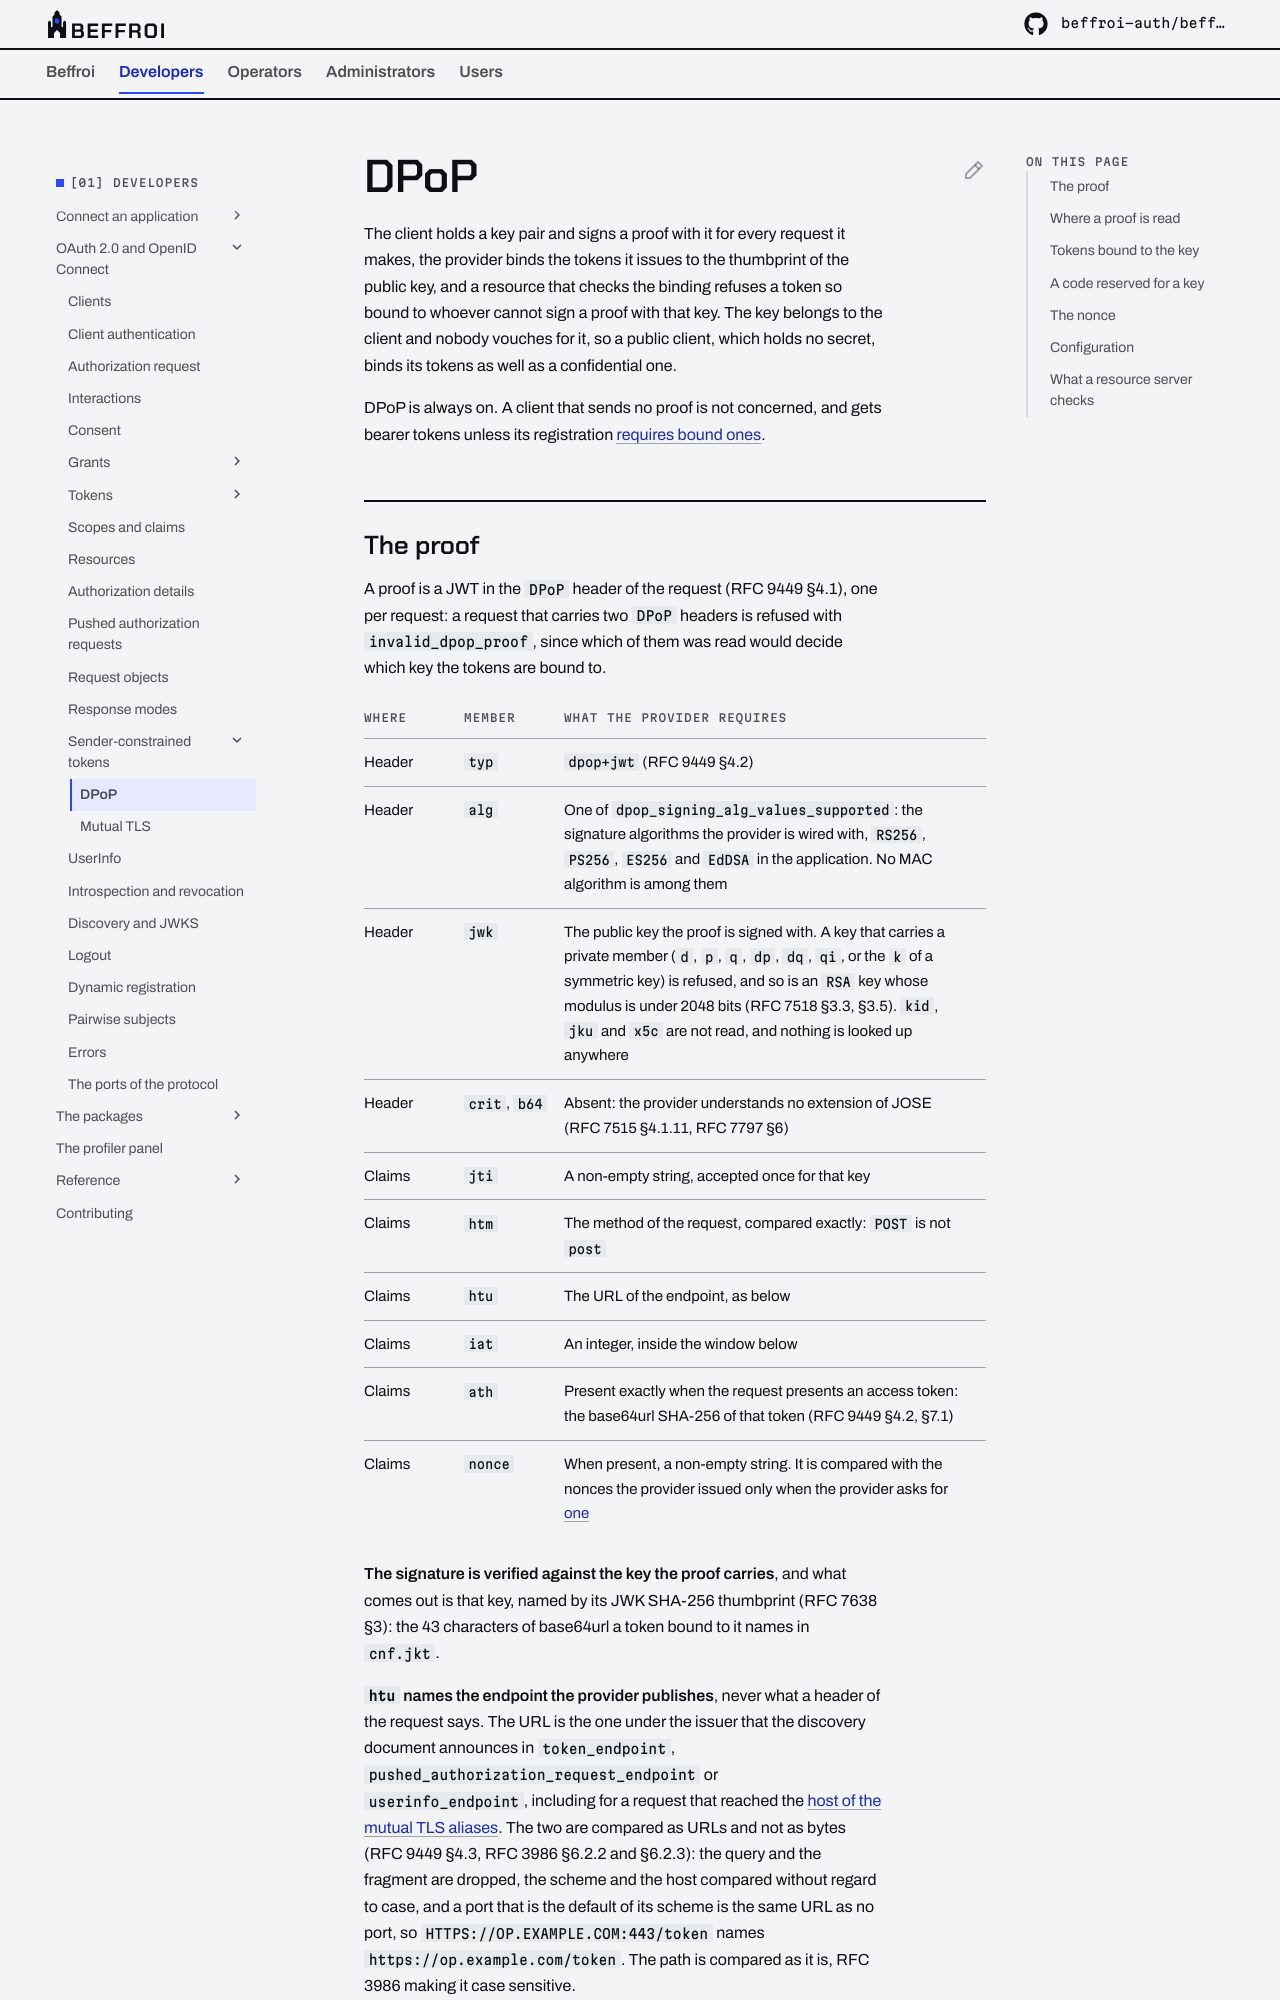

repository: beffroi-auth/docs · page: 0.2/developers/oidc/sender-constrained/dpop/index.html · generator: mkdocs

---
title: DPoP
description: The proof a client signs for every request, what the provider checks of it, the tokens bound to its key, the nonce, and what a resource server compares. RFC 9449.
---

# DPoP

The client holds a key pair and signs a proof with it for every request it makes, the provider binds the
tokens it issues to the thumbprint of the public key, and a resource that checks the binding refuses a token
so bound to whoever cannot sign a proof with that key. The key belongs to the client and nobody vouches for
it, so a public client, which holds no secret, binds its tokens as well as a confidential one.

DPoP is always on. A client that sends no proof is not concerned, and gets bearer tokens unless its
registration [requires bound ones](index.md#a-client-that-must-bind).
